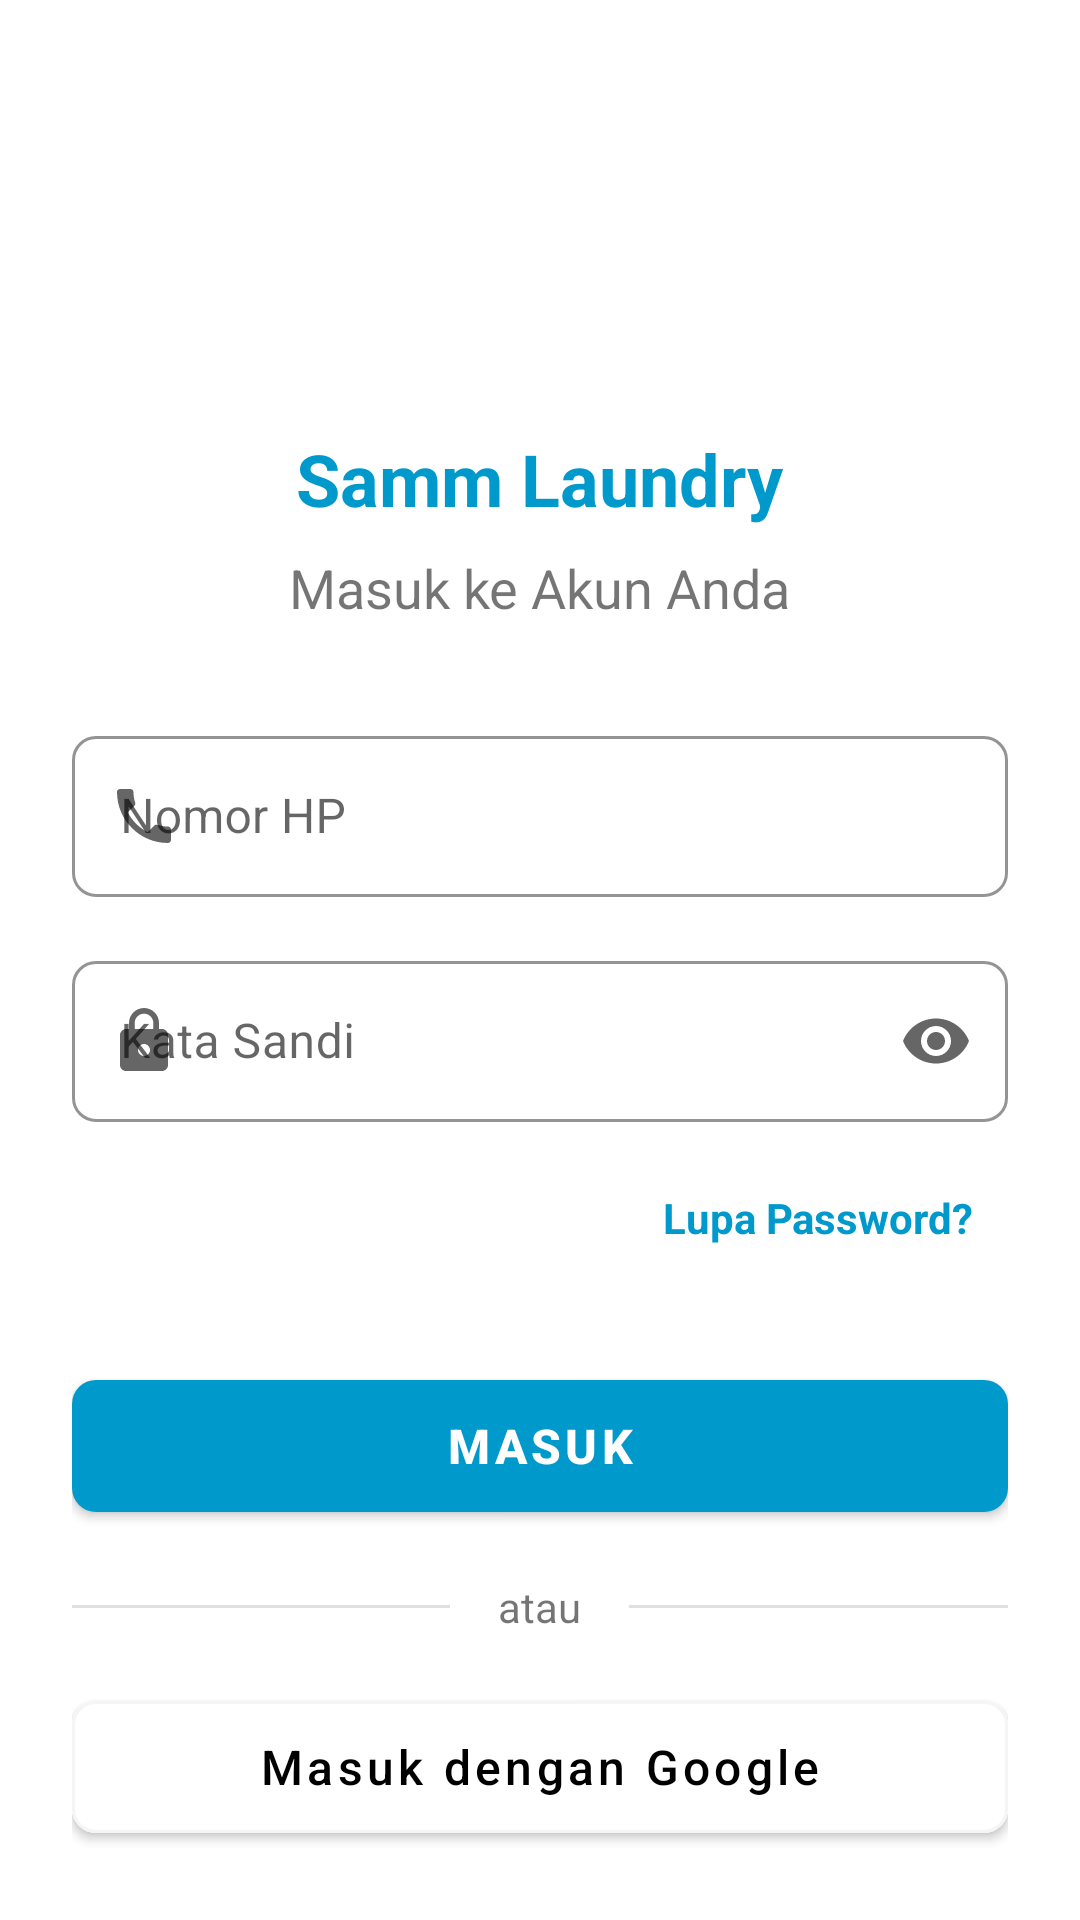

Reconstruct the res/layout file that produces this screen, plus the resources it refers to.
<!-- AndroidManifest.xml: application theme AppTheme -->
<!-- res/layout/login_form.xml -->
<?xml version="1.0" encoding="utf-8"?>
<LinearLayout xmlns:android="http://schemas.android.com/apk/res/android"
    xmlns:app="http://schemas.android.com/apk/res-auto"
    xmlns:tools="http://schemas.android.com/tools"
    android:layout_width="match_parent"
    android:layout_height="match_parent"
    android:orientation="vertical"
    android:padding="24dp"
    android:gravity="center"
    tools:context=".login_form">

    
    <ImageView
        android:id="@+id/appLogo"
        android:layout_width="120dp"
        android:layout_height="120dp"
        android:layout_marginBottom="16dp"
        android:src="@drawable/laundry_machine"
        android:contentDescription="Logo LaundryApp" />

    
    <TextView
        android:id="@+id/appTitle"
        android:layout_width="wrap_content"
        android:layout_height="wrap_content"
        android:text="Samm Laundry"
        android:textSize="24sp"
        android:textStyle="bold"
        android:textColor="@android:color/holo_blue_dark"
        android:layout_marginBottom="8dp" />

    
    <TextView
        android:id="@+id/welcomeText"
        android:layout_width="wrap_content"
        android:layout_height="wrap_content"
        android:text="@string/login_title"
        android:textSize="18sp"
        android:layout_marginBottom="32dp" />

    
    <com.google.android.material.textfield.TextInputLayout
        android:id="@+id/phoneInputLayout"
        android:layout_width="match_parent"
        android:layout_height="wrap_content"
        android:layout_marginBottom="16dp"
        android:minHeight="48dp"
        style="@style/Widget.MaterialComponents.TextInputLayout.OutlinedBox"
        app:startIconDrawable="@drawable/ic_phone"
        app:boxCornerRadiusTopStart="8dp"
        app:boxCornerRadiusTopEnd="8dp"
        app:boxCornerRadiusBottomStart="8dp"
        app:boxCornerRadiusBottomEnd="8dp"
        app:boxStrokeColor="@android:color/holo_blue_dark">

        <com.google.android.material.textfield.TextInputEditText
            android:id="@+id/phoneInputField"
            android:layout_width="match_parent"
            android:layout_height="wrap_content"
            android:minHeight="48dp"
            android:hint="@string/login_phone"
            android:inputType="phone"
            android:textSize="16sp"
            android:maxLines="1"
            android:padding="16dp"
            app:backgroundTint="@android:color/holo_blue_dark"/>

    </com.google.android.material.textfield.TextInputLayout>

    
    <com.google.android.material.textfield.TextInputLayout
        android:id="@+id/passwordInputLayout"
        android:layout_width="match_parent"
        android:layout_height="wrap_content"
        android:layout_marginBottom="8dp"
        android:minHeight="48dp"
        style="@style/Widget.MaterialComponents.TextInputLayout.OutlinedBox"
        app:startIconDrawable="@drawable/ic_lock"
        app:endIconMode="password_toggle"
        app:boxCornerRadiusTopStart="8dp"
        app:boxCornerRadiusTopEnd="8dp"
        app:boxCornerRadiusBottomStart="8dp"
        app:boxCornerRadiusBottomEnd="8dp"
        app:boxStrokeColor="@android:color/holo_blue_dark">

        <com.google.android.material.textfield.TextInputEditText
            android:id="@+id/passwordInputField"
            android:layout_width="match_parent"
            android:layout_height="wrap_content"
            android:minHeight="48dp"
            android:hint="@string/Password"
            android:inputType="textPassword"
            android:textSize="16sp"
            android:maxLines="1"
            android:padding="16dp"
            app:backgroundTint="@android:color/holo_blue_dark"/>

    </com.google.android.material.textfield.TextInputLayout>

    
    <TextView
        android:id="@+id/forgotPasswordText"
        android:layout_width="wrap_content"
        android:layout_height="wrap_content"
        android:minWidth="48dp"
        android:minHeight="48dp"
        android:layout_gravity="end"
        android:text="@string/forgot_password"
        android:textColor="@android:color/holo_blue_dark"
        android:textSize="14sp"
        android:textStyle="bold"
        android:layout_marginBottom="24dp"
        android:clickable="true"
        android:focusable="true"
        android:padding="12dp"
        android:gravity="center" />

    
    <com.google.android.material.button.MaterialButton
        android:id="@+id/loginButton"
        android:layout_width="match_parent"
        android:layout_height="56dp"
        android:layout_marginBottom="16dp"
        android:text="@string/Enter"
        android:textSize="16sp"
        android:textStyle="bold"
        app:backgroundTint="@android:color/holo_blue_dark"
        app:cornerRadius="8dp"
        style="@style/Widget.MaterialComponents.Button" />

    
    <LinearLayout
        android:layout_width="match_parent"
        android:layout_height="wrap_content"
        android:orientation="horizontal"
        android:gravity="center_vertical"
        android:layout_marginBottom="16dp">

        <View
            android:layout_width="0dp"
            android:layout_height="1dp"
            android:layout_weight="1"
            android:background="#E0E0E0"/>

        <TextView
            android:layout_width="wrap_content"
            android:layout_height="wrap_content"
            android:text="@string/Divider"
            android:textSize="14sp"
            android:paddingHorizontal="16dp" />

        <View
            android:layout_width="0dp"
            android:layout_height="1dp"
            android:layout_weight="1"
            android:background="#E0E0E0"/>

    </LinearLayout>

    
    <com.google.android.material.button.MaterialButton
        android:id="@+id/googleLoginButton"
        android:layout_width="match_parent"
        android:layout_height="56dp"
        android:layout_marginBottom="16dp"
        android:backgroundTint="@android:color/white"
        android:text="@string/Login_Google"
        android:textAllCaps="false"
        android:textSize="16sp"
        android:textColor="@color/black"
        app:cornerRadius="8dp"
        app:icon="@drawable/ic_google"
        app:iconPadding="12dp"
        app:iconTint="@null"
        app:strokeWidth="1dp"
        app:strokeColor="@color/light_gray" />




    
    <LinearLayout
        android:layout_width="wrap_content"
        android:layout_height="wrap_content"
        android:orientation="horizontal"
        android:gravity="center">

        <TextView
            android:layout_width="wrap_content"
            android:layout_height="wrap_content"
            android:text="@string/Dont_have_account"
            android:textSize="14sp" />

        <TextView
            android:id="@+id/registerText"
            android:layout_width="wrap_content"
            android:layout_height="wrap_content"
            android:minWidth="48dp"
            android:minHeight="48dp"
            android:text="@string/Register_Here"
            android:textSize="14sp"
            android:textStyle="bold"
            android:textColor="@android:color/holo_blue_dark"
            android:clickable="true"
            android:focusable="true"
            android:padding="12dp"
            android:gravity="center" />

    </LinearLayout>

</LinearLayout>
<!-- resources referenced by this layout -->
<resources>
  <color name="black">#000000</color>
  <color name="light_gray">#F5F5F5</color>
  <!-- drawable ic_lock (drawable) -->
  <vector xmlns:android="http://schemas.android.com/apk/res/android"
      android:width="24dp"
      android:height="24dp"
      android:viewportWidth="24"
      android:viewportHeight="24"
      android:tint="@color/green_primary">
      <path
          android:fillColor="@android:color/white"
          android:pathData="M18,8h-1V6c0,-2.76 -2.24,-5 -5,-5S7,3.24 7,6v2H6c-1.1,0 -2,0.9 -2,2v10c0,1.1 0.9,2 2,2h12c1.1,0 2,-0.9 2,-2V10c0,-1.1 -0.9,-2 -2,-2zM12,17c-1.1,0 -2,-0.9 -2,-2s0.9,-2 2,-2 2,0.9 2,2 -0.9,2 -2,2zM15.1,8H8.9V6c0,-1.71 1.39,-3.1 3.1,-3.1 1.71,0 3.1,1.39 3.1,3.1v2z"/>
  </vector>
  <!-- drawable ic_phone (drawable) -->
  <vector xmlns:android="http://schemas.android.com/apk/res/android"
      android:width="24dp"
      android:height="24dp"
      android:viewportWidth="24"
      android:viewportHeight="24"
      android:tint="@color/green_primary">
      <path
          android:fillColor="@android:color/white"
          android:pathData="M6.62,10.79c1.44,2.83 3.76,5.14 6.59,6.59l2.2,-2.2c0.27,-0.27 0.67,-0.36 1.02,-0.24 1.12,0.37 2.33,0.57 3.57,0.57 0.55,0 1,0.45 1,1V20c0,0.55 -0.45,1 -1,1 -9.39,0 -17,-7.61 -17,-17 0,-0.55 0.45,-1 1,-1h3.5c0.55,0 1,0.45 1,1 0,1.25 0.2,2.45 0.57,3.57 0.11,0.35 0.03,0.74 -0.25,1.02l-2.2,2.2z"/>
  </vector>
  <string name="Divider">atau</string>
  <string name="Dont_have_account">Belum punya akun?</string>
  <string name="Enter">Masuk</string>
  <string name="Login_Google">Masuk dengan Google</string>
  <string name="Password">Kata Sandi</string>
  <string name="Register_Here">Daftar disini</string>
  <string name="forgot_password">Lupa Password?</string>
  <string name="login_phone">Nomor HP</string>
  <string name="login_title">Masuk ke Akun Anda</string>
  <style name="AppTheme" parent="Theme.MaterialComponents.DayNight.NoActionBar">
          
          <item name="colorOnPrimary">@color/white</item>
  
          
          <item name="colorSecondary">@color/teal_200</item>
          <item name="colorSecondaryVariant">@color/teal_700</item>
          <item name="colorOnSecondary">@color/black</item>
  
          
          <item name="android:windowBackground">@color/background</item>
  
          
          <item name="android:textColorPrimary">@color/text_primary</item>
          <item name="android:textColorSecondary">@color/text_secondary</item>
  
          
      </style>
  <color name="green_primary">#4CAF50</color>
  <color name="white">#FFFFFF</color>
  <color name="teal_200">#03DAC5</color>
  <color name="teal_700">#018786</color>
  <color name="background">#FFFFFF</color>
  <color name="text_primary">#000000</color>
  <color name="text_secondary">#666666</color>
</resources>
